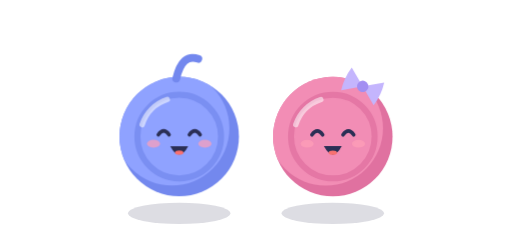
t = 0.00 s
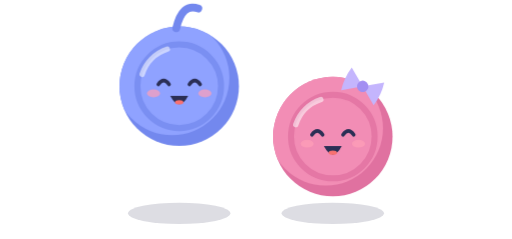
t = 0.45 s
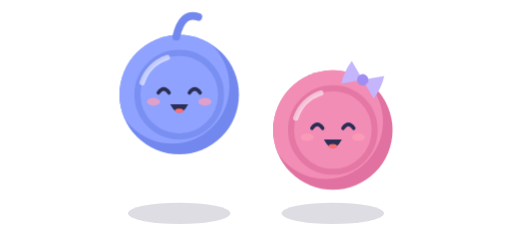
t = 0.55 s
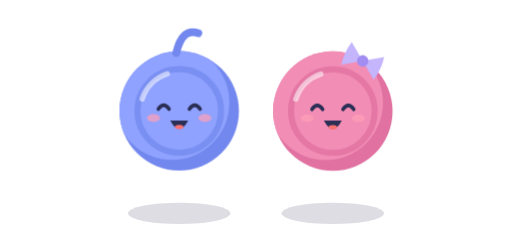
t = 0.65 s
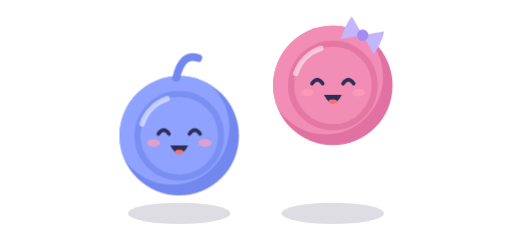
t = 0.86 s
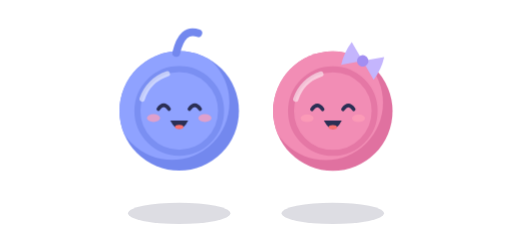
t = 1.10 s

The animated SVG that drew these frames (rendered in a browser with its animation timeline set to each time). Animation: 1 CSS @keyframes rule; one cycle of 1.35 s, repeats indefinitely.

<svg xmlns="http://www.w3.org/2000/svg" viewBox="0 0 120 56" width="120" height="56" role="img" aria-label="Dua koin memantul bergantian" fill="none">
<title>Dua koin memantul bergantian</title><style>.a{animation:hop .9s ease-in-out infinite}.b{animation:hop .9s ease-in-out infinite .45s} @keyframes hop{0%,100%{transform:translateY(0)}45%{transform:translateY(-12px)}} @media (prefers-reduced-motion:reduce){.a,.b{animation:none}}</style>
<ellipse cx="42" cy="50" rx="12" ry="2.5" fill="rgba(43,47,85,.16)" /><ellipse cx="78" cy="50" rx="12" ry="2.5" fill="rgba(43,47,85,.16)" /><g class="a"><g transform="translate(42 32) rotate(0)"><clipPath id="kc4"><circle r="14"/></clipPath><circle cx="0" cy="0" r="14" fill="#7388EE" /><g clip-path="url(#kc4)"><circle cx="-1.68" cy="-1.96" r="13.44" fill="#8FA2FF" /></g><circle cx="0" cy="0" r="9.8" fill="none" stroke="#7388EE" stroke-width="1.4" opacity=".75"/><path d="M-8.68 -2.8A9.24 9.24 0 0 1 -2.8 -8.68" fill="none" stroke="#fff" stroke-opacity=".55" stroke-width="1.26" stroke-linecap="round"/><path d="M-0.7 -13.58Q0.7 -19.6 4.48 -18.2" fill="none" stroke="#7388EE" stroke-width="1.82" stroke-linecap="round" stroke-linejoin="round" /><path d="M-4.9 -0.42Q-3.64 -2.24 -2.38 -0.42" fill="none" stroke="#2B2F55" stroke-width="0.84" stroke-linecap="round" stroke-linejoin="round" /><path d="M2.38 -0.42Q3.64 -2.24 4.9 -0.42" fill="none" stroke="#2B2F55" stroke-width="0.84" stroke-linecap="round" stroke-linejoin="round" /><path d="M-2.1 2.24Q0 6.16 2.1 2.24Z" fill="#2B2F55" /><ellipse cx="0" cy="3.78" rx="0.98" ry="0.49" fill="#F87171" /><ellipse cx="-6.02" cy="1.68" rx="1.54" ry="0.91" fill="#FF9FB8" opacity=".7"/><ellipse cx="6.02" cy="1.68" rx="1.54" ry="0.91" fill="#FF9FB8" opacity=".7"/></g></g><g class="b"><g transform="translate(78 32) rotate(0)"><clipPath id="kc5"><circle r="14"/></clipPath><circle cx="0" cy="0" r="14" fill="#E071A0" /><g clip-path="url(#kc5)"><circle cx="-1.68" cy="-1.96" r="13.44" fill="#F28DB5" /></g><circle cx="0" cy="0" r="9.8" fill="none" stroke="#E071A0" stroke-width="1.4" opacity=".75"/><path d="M-8.68 -2.8A9.24 9.24 0 0 1 -2.8 -8.68" fill="none" stroke="#fff" stroke-opacity=".55" stroke-width="1.26" stroke-linecap="round"/><g transform="translate(7 -11.76) rotate(25)"><path d="M0 0L-4.2 -2.94Q-4.83 0 -4.2 2.94Z" fill="#C4B5FD" /><path d="M0 0L4.2 -2.94Q4.83 0 4.2 2.94Z" fill="#C4B5FD" /><circle cx="0" cy="0" r="1.34" fill="#A28EF2" /></g><path d="M-4.9 -0.42Q-3.64 -2.24 -2.38 -0.42" fill="none" stroke="#2B2F55" stroke-width="0.84" stroke-linecap="round" stroke-linejoin="round" /><path d="M2.38 -0.42Q3.64 -2.24 4.9 -0.42" fill="none" stroke="#2B2F55" stroke-width="0.84" stroke-linecap="round" stroke-linejoin="round" /><path d="M-2.1 2.24Q0 6.16 2.1 2.24Z" fill="#2B2F55" /><ellipse cx="0" cy="3.78" rx="0.98" ry="0.49" fill="#F87171" /><ellipse cx="-6.02" cy="1.68" rx="1.54" ry="0.91" fill="#FF9FB8" opacity=".7"/><ellipse cx="6.02" cy="1.68" rx="1.54" ry="0.91" fill="#FF9FB8" opacity=".7"/></g></g>
</svg>
